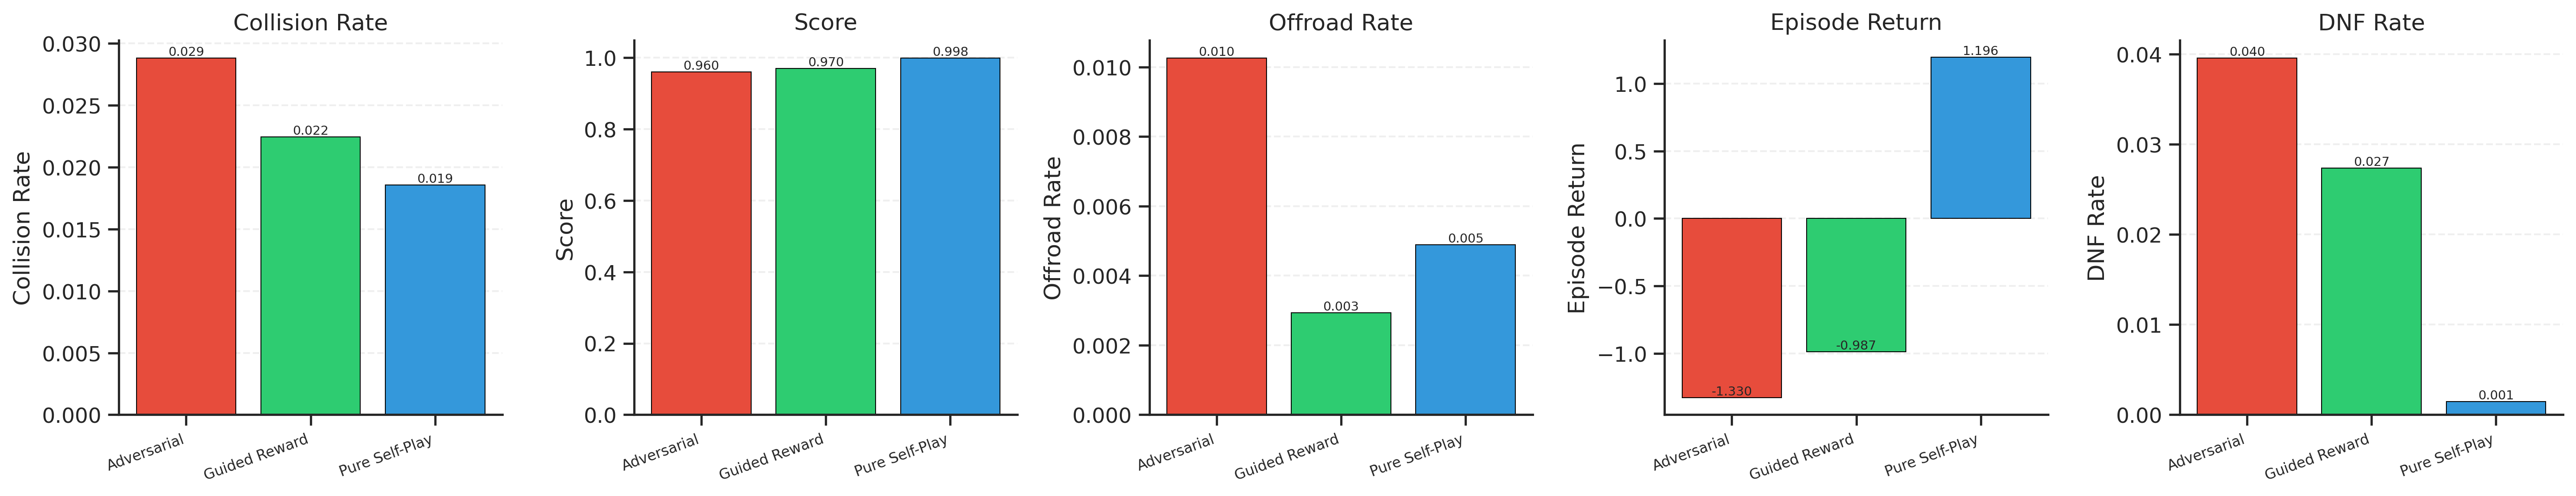

The table this chart was drawn from, first rows:
collision_rate, speed_at_goal, perturbed_collision_count, score, episode_length, collisions_per_agent, unperturbed_collision_count, lane_alignment_rate, goals_sampled_this_episode, n, goals_reached_this_episode, offroad_rate, completion_rate, episode_return, dnf_rate, perturbed_agent_count, offroad_per_agent, paradigm, paradigm_label, perturbation_fraction
0.02881, 7.771, 0.0, 0.96, 90.0, 0.05371, 0.02881, 0.7812, 1.0, 1024, 0.96, 0.01025, 0.96, -1.33, 0.03955, 0.0, 0.01025, adversarial, Adversarial, 0.0
0.02246, 8.545, 0.0, 0.9697, 90.0, 0.04492, 0.02246, 0.7812, 1.0, 1024, 0.9727, 0.00293, 0.9727, -0.9871, 0.02734, 0.0, 0.02979, guided_reward, Guided Reward, 0.0
0.01855, 17.1, 0.0, 0.998, 90.0, 0.0332, 0.01855, 0.4482, 1.0, 1024, 0.998, 0.004883, 0.998, 1.196, 0.001465, 0.0, 0.03223, pure_self_play, Pure Self-Play, 0.0
